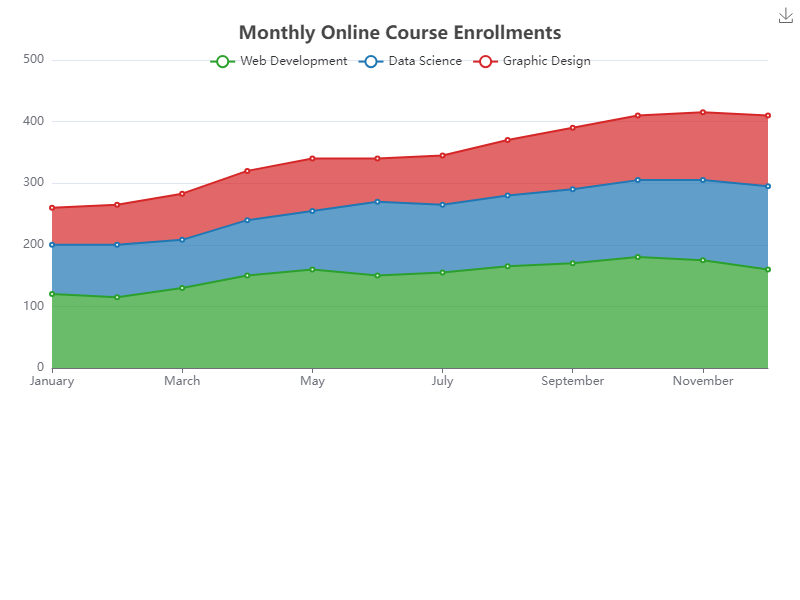

The file beside this chart, header and first rows:
Month, Web Development, Data Science, Graphic Design
January, 120, 80, 60
February, 115, 85, 65
March, 130, 78, 75
April, 150, 90, 80
May, 160, 95, 85
June, 150, 120, 70
July, 155, 110, 80
August, 165, 115, 90
September, 170, 120, 100
October, 180, 125, 105
November, 175, 130, 110
December, 160, 135, 115
